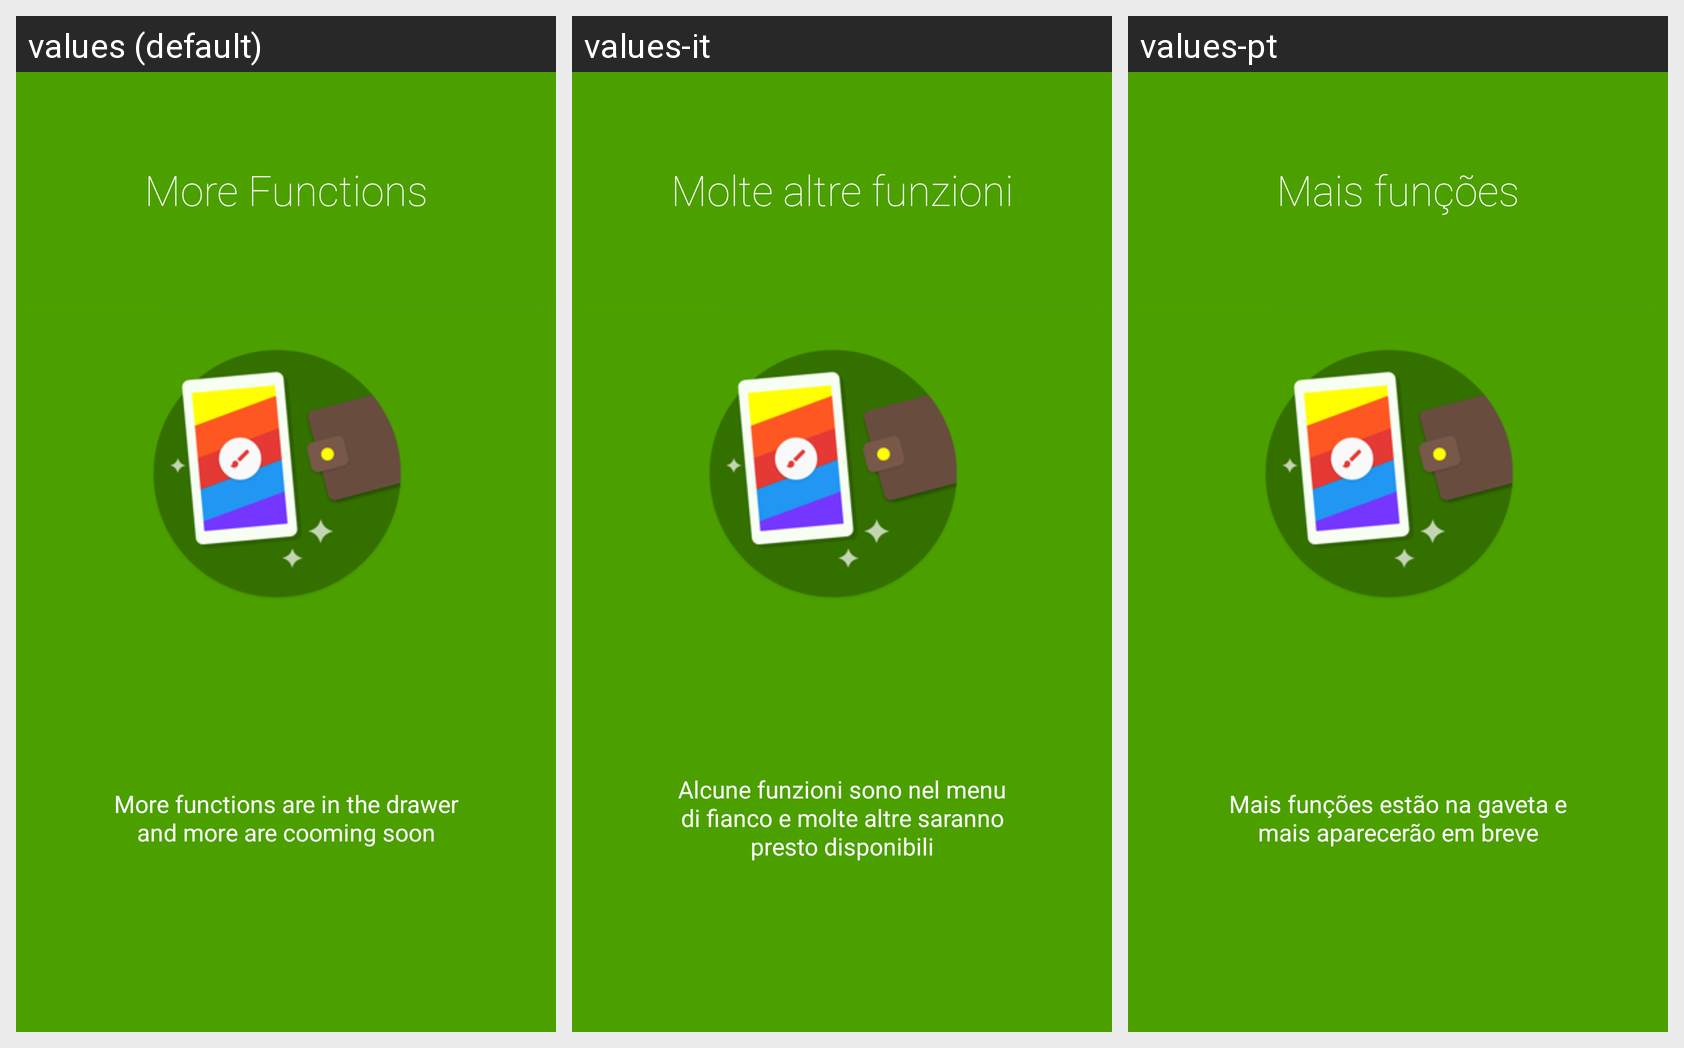

The same Android screen rendered under several of its app's locales, left to right. List the strings drawn on it with the default value and each locale's translation.
Android screen res/layout/intro4.xml rendered under 3 locales, left to right: values (default), values-it, values-pt. Device: Nexus 5 (rendered at 1080×1920; each locale shown at half size, 540×960, under a caption strip naming it); theme MyAppTheme.
Strings drawn on this screen, with the default value and each locale's value (text and hints the layout hard-codes, and strings that could not be matched under every locale, appear in the picture but are not listed):

intro4_title
  values: More Functions
  values-it: Molte altre funzioni
  values-pt: Mais funções

intro4_content
  values: More functions are in the drawer and more are cooming soon
  values-it: Alcune funzioni sono nel menu di fianco e molte altre saranno presto disponibili
  values-pt: Mais funções estão na gaveta e mais aparecerão em breve
